5-way image classification set "aurora_train" from GitHub (123675/data); label vocabulary: drapery aurora, hotspot aurora, multiple arcs aurora, radial aurora, single arc aurora.

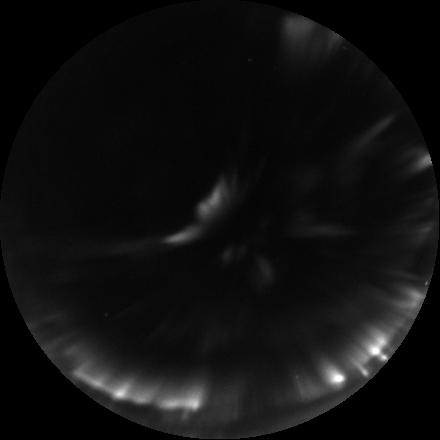
Label: radial aurora

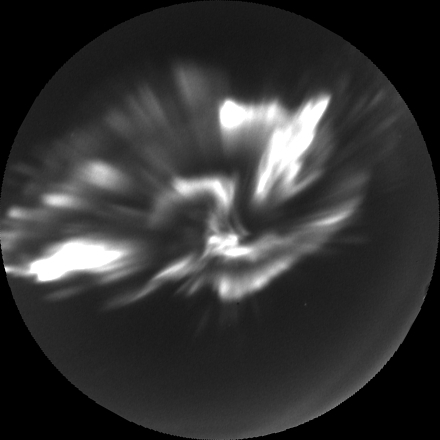
Label: hotspot aurora

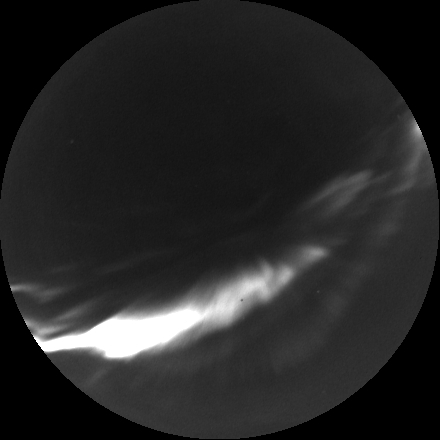
Label: single arc aurora

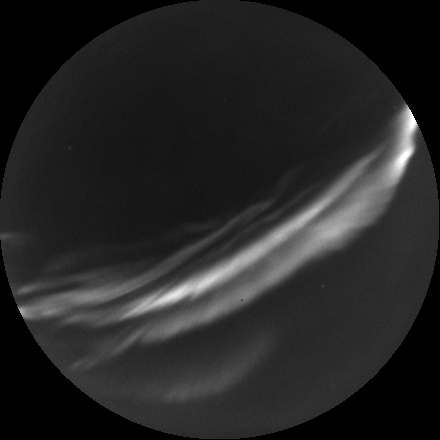
Label: multiple arcs aurora

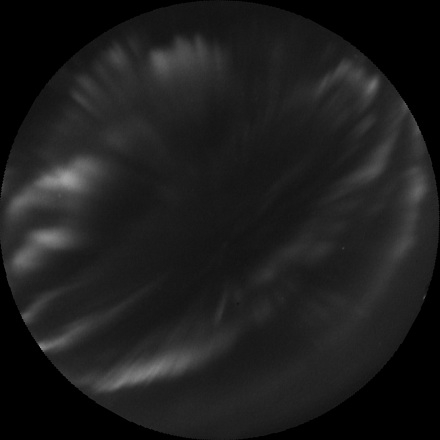
Label: drapery aurora

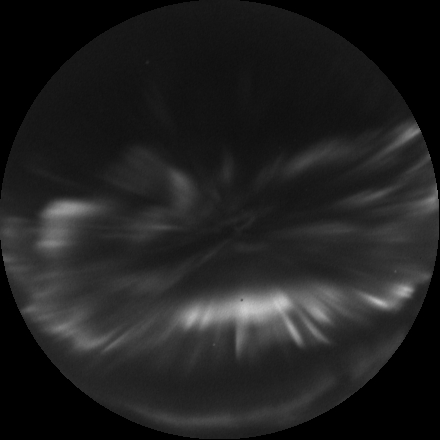
Label: radial aurora
